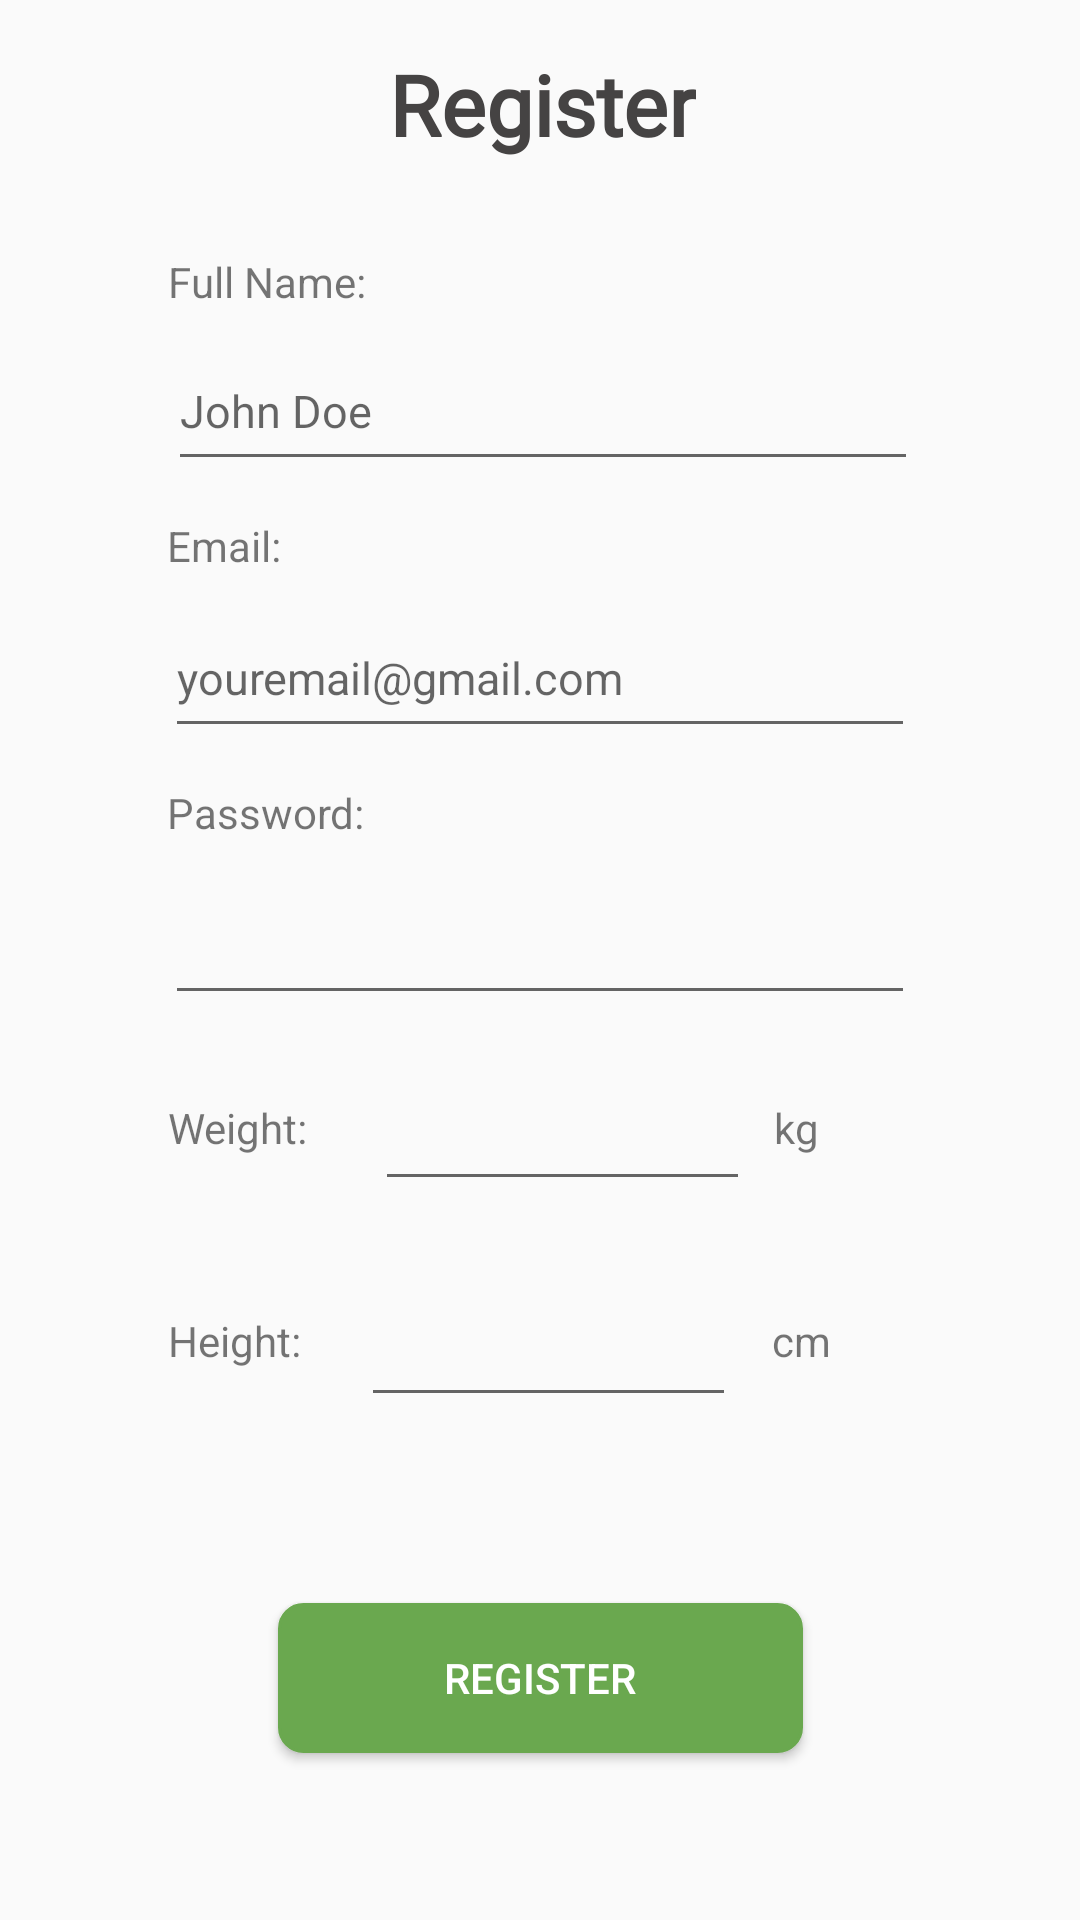

Write the Android layout XML for this screen, with the resource values it uses.
<!-- AndroidManifest.xml: application theme AppTheme -->
<!-- res/layout/register_activity.xml -->
<?xml version="1.0" encoding="utf-8"?>

<androidx.constraintlayout.widget.ConstraintLayout
    xmlns:android="http://schemas.android.com/apk/res/android"
    xmlns:app="http://schemas.android.com/apk/res-auto"
    xmlns:tools="http://schemas.android.com/tools"
    android:layout_width="match_parent"
    android:layout_height="match_parent"
    tools:context=".views.RegisterActivity">

    <Button
        android:id="@+id/submit_reg_btn"
        android:layout_width="175dp"
        android:layout_height="50dp"
        android:layout_marginStart="118dp"
        android:layout_marginLeft="118dp"
        android:layout_marginTop="50dp"
        android:layout_marginEnd="118dp"
        android:layout_marginRight="118dp"
        android:background="@drawable/main_button"
        android:onClick="registerUser"
        android:text="@string/register"
        android:textColor="@color/ButtonText"
        app:layout_constraintEnd_toEndOf="parent"
        app:layout_constraintStart_toStartOf="parent"
        app:layout_constraintTop_toBottomOf="@+id/constraintLayout" />

    <androidx.constraintlayout.widget.ConstraintLayout
        android:id="@+id/constraintLayout"
        android:layout_width="409dp"
        android:layout_height="416dp"
        android:layout_marginBottom="28dp"
        app:layout_constraintBottom_toTopOf="@+id/submit_reg_btn"
        app:layout_constraintEnd_toEndOf="parent"
        app:layout_constraintStart_toStartOf="parent"
        app:layout_constraintTop_toBottomOf="@+id/textView33">

        <EditText
            android:id="@+id/register_pass_input"
            android:layout_width="250dp"
            android:layout_height="50dp"
            android:layout_marginStart="80dp"
            android:layout_marginLeft="80dp"
            android:layout_marginTop="8dp"
            android:layout_marginEnd="82dp"
            android:layout_marginRight="82dp"
            android:ems="10"
            android:inputType="textPassword"
            android:textSize="15sp"
            app:layout_constraintEnd_toEndOf="parent"
            app:layout_constraintHorizontal_bias="0.4"
            app:layout_constraintStart_toStartOf="parent"
            app:layout_constraintTop_toBottomOf="@+id/textView4" />

        <EditText
            android:id="@+id/register_email_input"
            android:layout_width="250dp"
            android:layout_height="50dp"
            android:layout_marginStart="80dp"
            android:layout_marginLeft="80dp"
            android:layout_marginTop="8dp"
            android:layout_marginEnd="82dp"
            android:layout_marginRight="82dp"
            android:layout_marginBottom="11dp"
            android:ems="10"
            android:hint="@string/youremail_gmail_com"
            android:inputType="textEmailAddress"
            android:textSize="15sp"
            app:layout_constraintBottom_toTopOf="@+id/textView4"
            app:layout_constraintEnd_toEndOf="parent"
            app:layout_constraintHorizontal_bias="0.4"
            app:layout_constraintStart_toStartOf="parent"
            app:layout_constraintTop_toBottomOf="@+id/textView3" />

        <EditText
            android:id="@+id/register_name_input"
            android:layout_width="250dp"
            android:layout_height="50dp"
            android:layout_marginStart="81dp"
            android:layout_marginLeft="81dp"
            android:layout_marginTop="7dp"
            android:layout_marginEnd="79dp"
            android:layout_marginRight="79dp"
            android:layout_marginBottom="12dp"
            android:ems="10"
            android:hint="@string/john_doe"
            android:inputType="textPersonName"
            android:textSize="15sp"
            app:layout_constraintBottom_toTopOf="@+id/textView3"
            app:layout_constraintEnd_toEndOf="parent"
            app:layout_constraintHorizontal_bias="1.0"
            app:layout_constraintStart_toStartOf="parent"
            app:layout_constraintTop_toBottomOf="@+id/textView7" />

        <EditText
            android:id="@+id/register_weight_input"
            android:layout_width="125dp"
            android:layout_height="50dp"
            android:layout_marginTop="12dp"
            android:layout_marginEnd="8dp"
            android:layout_marginRight="8dp"
            android:ems="10"
            android:inputType="numberSigned"
            android:textSize="15sp"
            app:layout_constraintEnd_toStartOf="@+id/textView8"
            app:layout_constraintTop_toBottomOf="@+id/register_pass_input" />

        <EditText
            android:id="@+id/register_height_input"
            android:layout_width="125dp"
            android:layout_height="50dp"
            android:layout_marginEnd="12dp"
            android:layout_marginRight="12dp"
            android:layout_marginBottom="12dp"
            android:ems="10"
            android:inputType="numberSigned"
            android:textSize="15sp"
            app:layout_constraintBottom_toBottomOf="parent"
            app:layout_constraintEnd_toStartOf="@+id/textView9" />

        <TextView
            android:id="@+id/textView11"
            android:layout_width="wrap_content"
            android:layout_height="wrap_content"
            android:layout_marginStart="80dp"
            android:layout_marginLeft="80dp"
            android:layout_marginEnd="16dp"
            android:layout_marginRight="16dp"
            android:layout_marginBottom="28dp"
            android:text="@string/height"
            android:textSize="14sp"
            app:layout_constraintBottom_toBottomOf="parent"
            app:layout_constraintEnd_toStartOf="@+id/height_input"
            app:layout_constraintHorizontal_bias="0.0"
            app:layout_constraintStart_toStartOf="parent" />

        <TextView
            android:id="@+id/textView10"
            android:layout_width="wrap_content"
            android:layout_height="wrap_content"
            android:layout_marginStart="80dp"
            android:layout_marginLeft="80dp"
            android:layout_marginTop="28dp"
            android:layout_marginEnd="14dp"
            android:layout_marginRight="14dp"
            android:text="@string/weight"
            android:textSize="14sp"
            app:layout_constraintEnd_toStartOf="@+id/weight_input"
            app:layout_constraintHorizontal_bias="0.0"
            app:layout_constraintStart_toStartOf="parent"
            app:layout_constraintTop_toBottomOf="@+id/register_pass_input" />

        <TextView
            android:id="@+id/textView9"
            android:layout_width="wrap_content"
            android:layout_height="wrap_content"
            android:layout_marginEnd="108dp"
            android:layout_marginRight="108dp"
            android:layout_marginBottom="28dp"
            android:text="@string/cm"
            android:textSize="14sp"
            app:layout_constraintBottom_toBottomOf="parent"
            app:layout_constraintEnd_toEndOf="parent" />

        <TextView
            android:id="@+id/textView8"
            android:layout_width="wrap_content"
            android:layout_height="wrap_content"
            android:layout_marginTop="28dp"
            android:layout_marginEnd="112dp"
            android:layout_marginRight="112dp"
            android:text="@string/kg"
            android:textSize="14sp"
            app:layout_constraintEnd_toEndOf="parent"
            app:layout_constraintTop_toBottomOf="@+id/register_pass_input" />

        <TextView
            android:id="@+id/textView4"
            android:layout_width="wrap_content"
            android:layout_height="wrap_content"
            android:layout_marginStart="80dp"
            android:layout_marginLeft="80dp"
            android:layout_marginTop="12dp"
            android:layout_marginEnd="266dp"
            android:layout_marginRight="266dp"
            android:text="@string/password"
            app:layout_constraintEnd_toEndOf="parent"
            app:layout_constraintHorizontal_bias="0.2"
            app:layout_constraintStart_toStartOf="parent"
            app:layout_constraintTop_toBottomOf="@+id/register_email_input" />

        <TextView
            android:id="@+id/textView3"
            android:layout_width="wrap_content"
            android:layout_height="wrap_content"
            android:layout_marginStart="80dp"
            android:layout_marginLeft="80dp"
            android:layout_marginTop="12dp"
            android:layout_marginEnd="294dp"
            android:layout_marginRight="294dp"
            android:text="@string/email"
            app:layout_constraintEnd_toEndOf="parent"
            app:layout_constraintHorizontal_bias="0.2"
            app:layout_constraintStart_toStartOf="parent"
            app:layout_constraintTop_toBottomOf="@+id/register_name_input" />

        <TextView
            android:id="@+id/textView7"
            android:layout_width="wrap_content"
            android:layout_height="wrap_content"
            android:layout_marginStart="80dp"
            android:layout_marginLeft="80dp"
            android:layout_marginTop="16dp"
            android:layout_marginEnd="294dp"
            android:layout_marginRight="294dp"
            android:text="@string/full_name"
            app:layout_constraintEnd_toEndOf="parent"
            app:layout_constraintHorizontal_bias="0.0"
            app:layout_constraintStart_toStartOf="parent"
            app:layout_constraintTop_toTopOf="parent" />

    </androidx.constraintlayout.widget.ConstraintLayout>

    <TextView
        android:id="@+id/textView33"
        android:layout_width="wrap_content"
        android:layout_height="wrap_content"
        android:layout_marginStart="176dp"
        android:layout_marginLeft="176dp"
        android:layout_marginTop="16dp"
        android:layout_marginEnd="177dp"
        android:layout_marginRight="177dp"
        android:layout_marginBottom="15dp"
        android:fontFamily="@font/courgette"
        android:text="@string/register"
        android:textColor="#454343"
        android:textSize="28sp"
        android:textStyle="bold"
        app:layout_constraintBottom_toTopOf="@+id/constraintLayout"
        app:layout_constraintEnd_toEndOf="parent"
        app:layout_constraintHorizontal_bias="0.488"
        app:layout_constraintStart_toStartOf="parent"
        app:layout_constraintTop_toTopOf="parent" />

</androidx.constraintlayout.widget.ConstraintLayout>
<!-- resources referenced by this layout -->
<resources>
  <color name="ButtonText">#FFFFFF</color>
  <!-- drawable main_button (drawable) -->
  <?xml version="1.0" encoding="utf-8"?>
  
  <selector xmlns:android="http://schemas.android.com/apk/res/android">
      <item android:state_pressed="true" >
          <shape android:shape="rectangle"  >
              <corners android:radius="8dip" />
              <stroke android:width="1dip" android:color="@color/PrimaryGreen" />
              <gradient android:angle="-90" android:startColor="@color/PrimaryGreen" android:endColor="@color/PrimaryGreen"  />
          </shape>
      </item>
      <item android:state_focused="true">
          <shape android:shape="rectangle"  >
              <corners android:radius="8dip" />
              <stroke android:width="1dip" android:color="@color/PrimaryGreen" />
              <solid android:color="@color/PrimaryGreen"/>
          </shape>
      </item>
      <item >
          <shape android:shape="rectangle"  >
              <corners android:radius="8dip" />
              <stroke android:width="1dip" android:color="@color/PrimaryGreen" />
              <gradient android:angle="-90" android:startColor="@color/PrimaryGreen" android:endColor="@color/PrimaryGreen" />
          </shape>
      </item>
  </selector>
  <string name="cm">cm</string>
  <string name="email">Email:</string>
  <string name="full_name">Full Name:</string>
  <string name="height">Height:</string>
  <string name="john_doe">John Doe</string>
  <string name="kg">kg</string>
  <string name="password">Password:</string>
  <string name="register">Register</string>
  <string name="weight">Weight:</string>
  <string name="youremail_gmail_com">youremail@gmail.com</string>
  <style name="AppTheme" parent="Theme.AppCompat.Light.NoActionBar">
          
          <item name="colorPrimary">@color/PrimaryGreen</item>
          <item name="colorPrimaryDark">@color/PrimaryDarkGreen</item>
          <item name="colorAccent">@color/AccentColor</item>
      </style>
  <color name="PrimaryGreen">#6AA84F</color>
  <color name="PrimaryDarkGreen">#578740</color>
  <color name="AccentColor">#6AA84F</color>
</resources>
